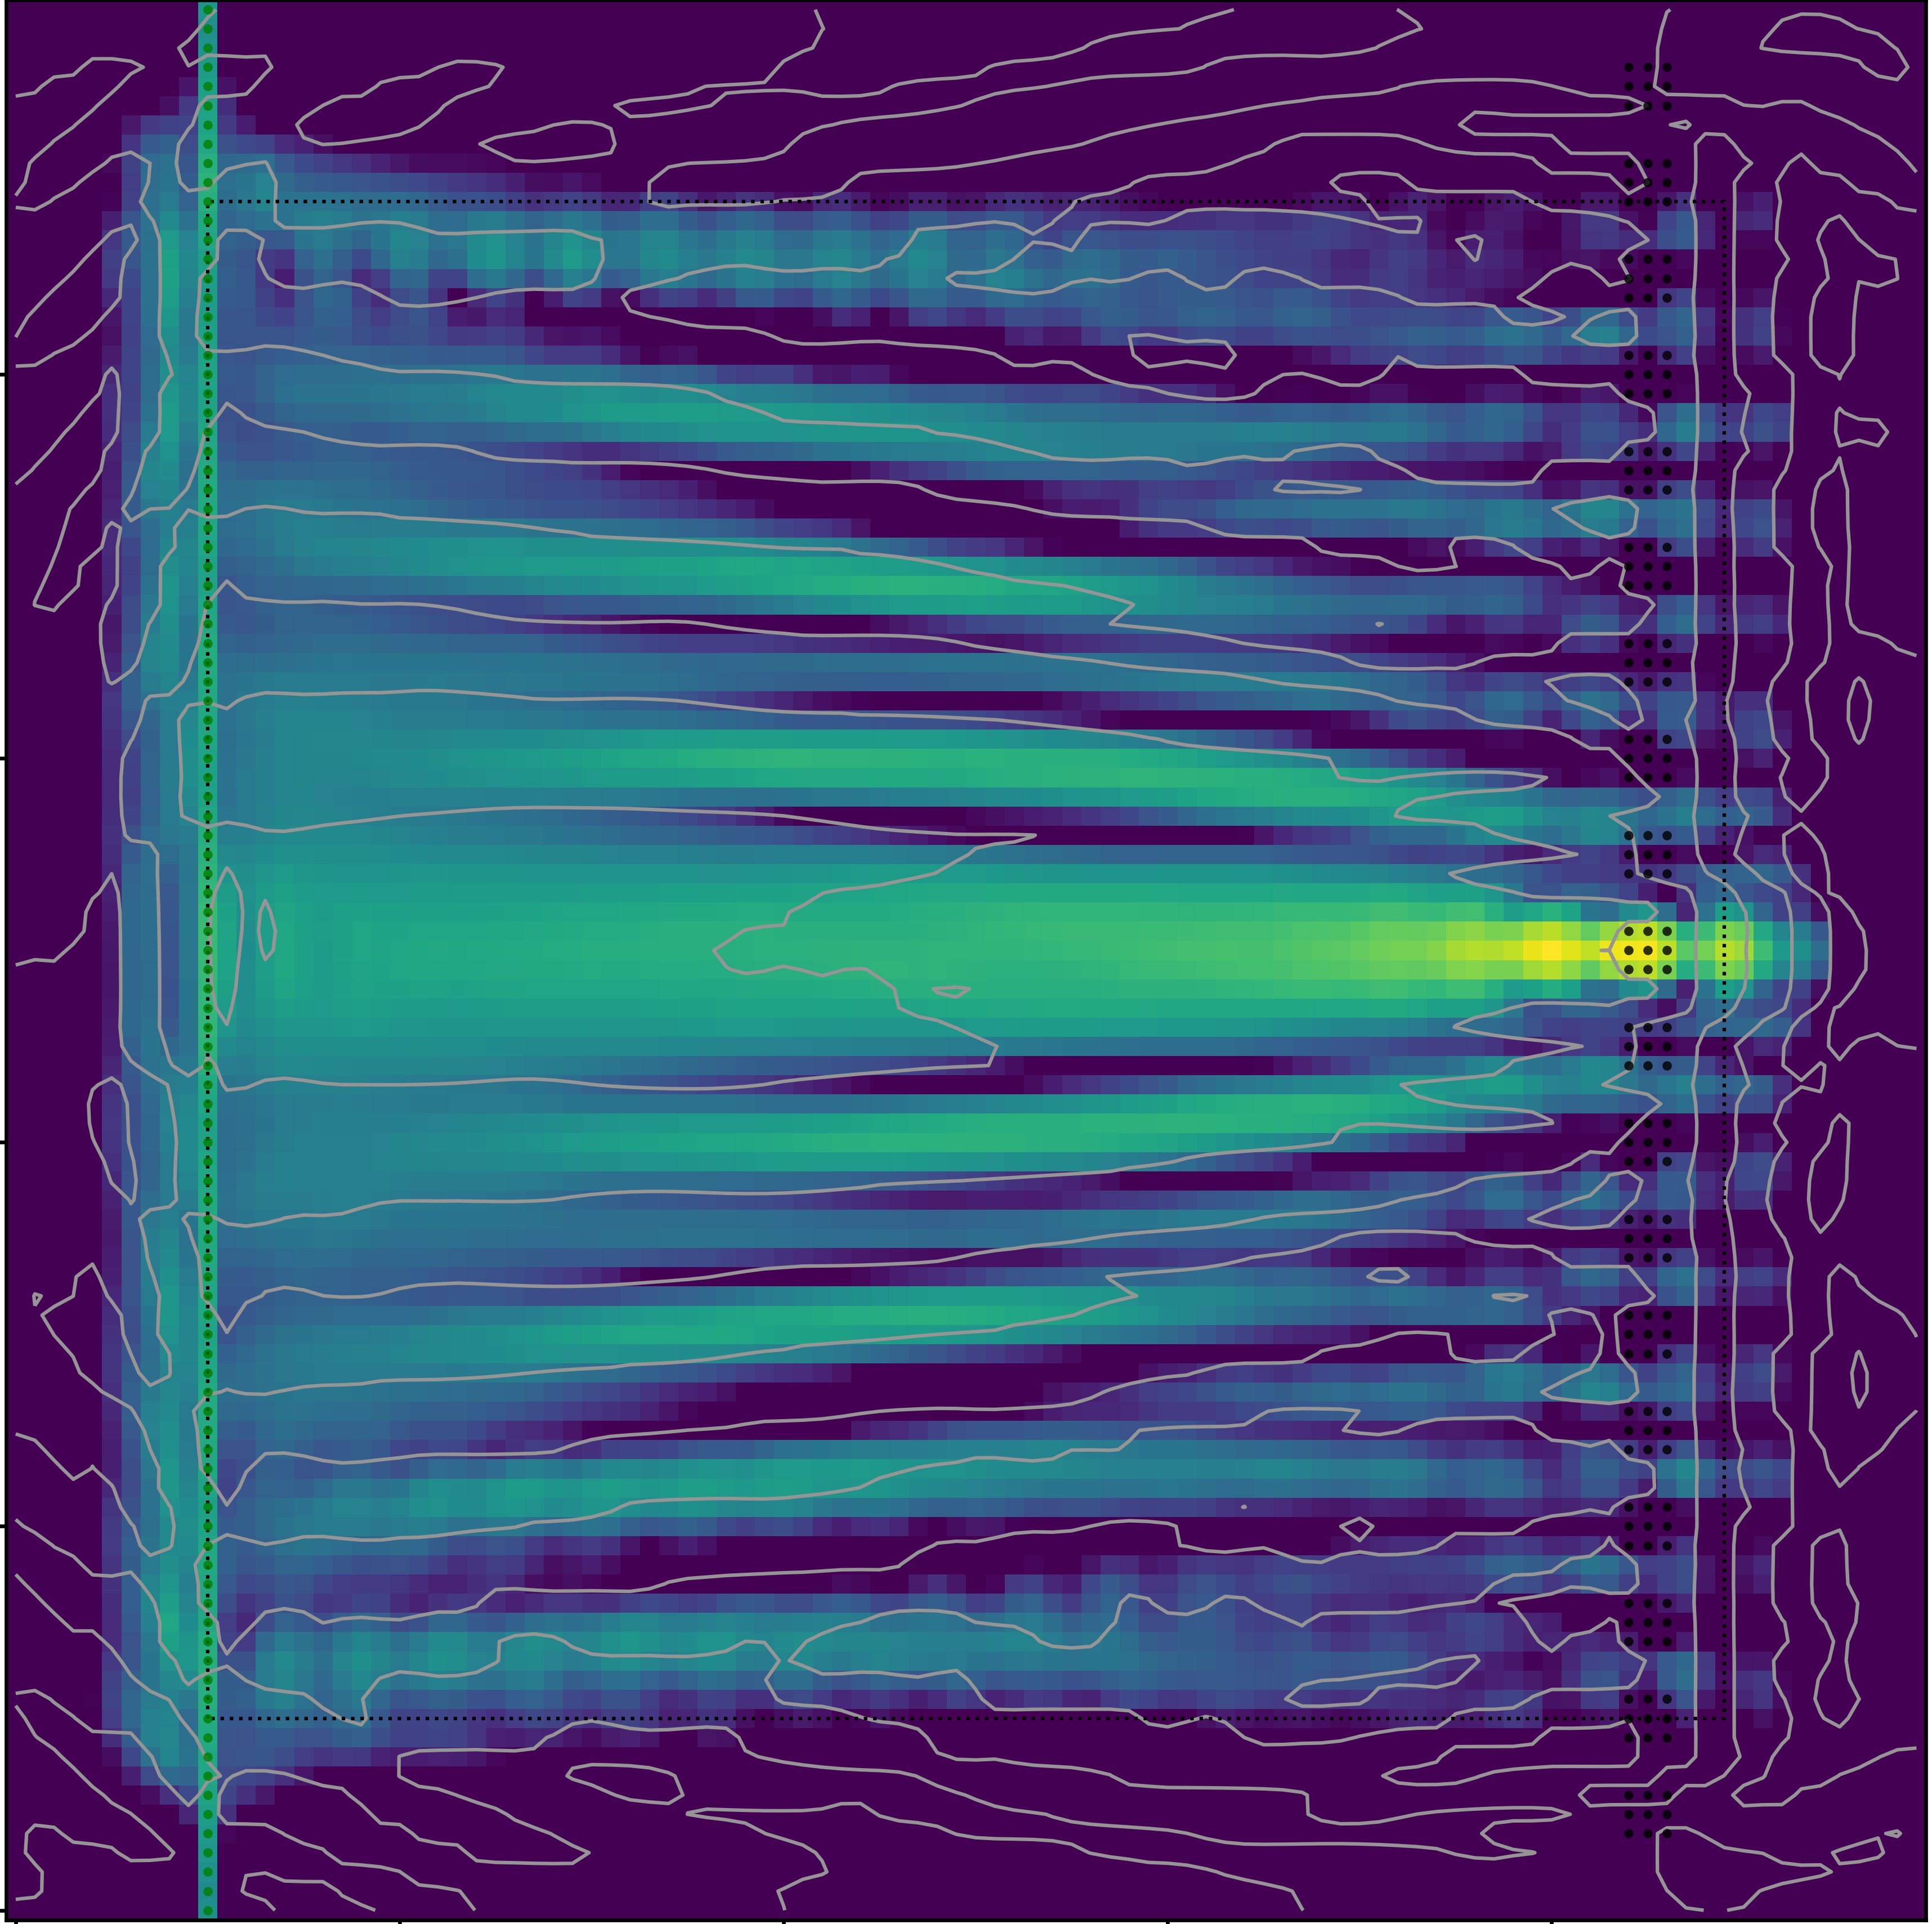

This chart was generated by the following Python code:
"""Optimize a focusing model"""
import torch
import os
import spintorch
import numpy as np
from spintorch.utils import tic, toc, stat_cuda
from spintorch.plot import wave_integrated, wave_snapshot

import warnings
warnings.filterwarnings("ignore", message=".*Casting complex values to real.*")


"""Parameters"""
dx = 50e-9      # discretization (m)
dy = 50e-9      # discretization (m)
dz = 20e-9      # discretization (m)
nx = 100        # size x    (cells)
ny = 100        # size y    (cells)

Ms = 140e3      # saturation magnetization (A/m)
B0 = 60e-3      # bias field (T)
Bt = 1e-3       # excitation field amplitude (T)

dt = 20e-12     # timestep (s)
f1 = 4e9        # source frequency (Hz)
timesteps = 600 # number of timesteps for wave propagation


'''Directories'''
basedir = 'focus_Ms/'
plotdir = 'plots/' + basedir
if not os.path.isdir(plotdir):
    os.makedirs(plotdir)
savedir = 'models/' + basedir
if not os.path.isdir(savedir):
    os.makedirs(savedir)    

'''Geometry, sources, probes, model definitions'''
### Here are three geometry modules initialized, just uncomment one of them to try:
# Ms_CoPt = 723e3 # saturation magnetization of the nanomagnets (A/m)
# r0, dr, dm, z_off = 15, 4, 2, 10  # starting pos, period, magnet size, z distance
# rx, ry = int((nx-2*r0)/dr), int((ny-2*r0)/dr+1)
# rho = torch.zeros((rx, ry))  # Design parameter array
# geom = spintorch.WaveGeometryArray(rho, (nx, ny), (dx, dy, dz), Ms, B0, 
#                                     r0, dr, dm, z_off, rx, ry, Ms_CoPt)
# B1 = 50e-3      # training field multiplier (T)
# geom = spintorch.WaveGeometryFreeForm((nx, ny), (dx, dy, dz), B0, B1, Ms)
geom = spintorch.WaveGeometryMs((nx, ny), (dx, dy, dz), Ms, B0)
src = spintorch.WaveLineSource(10, 0, 10, ny-1, dim=2)
probes = []
Np = 19  # number of probes
for p in range(Np):
    probes.append(spintorch.WaveIntensityProbeDisk(nx-15, int(ny*(p+1)/(Np+1)), 2))
model = spintorch.MMSolver(geom, dt, [src], probes)

dev = torch.device('cuda')  # 'cuda' or 'cpu'
print('Running on', dev)
model.to(dev)   # sending model to GPU/CPU


'''Define the source signal and output goal'''
# t = torch.arange(0, timesteps*dt, dt, device=dev).unsqueeze(0).unsqueeze(2) # time vector
X = lambda t: Bt*torch.sin(2*np.pi*f1*t)  # sinusoid signal at f1 frequency, Bt amplitude

INPUTS = X  # here we could cat multiple inputs
OUTPUTS = torch.tensor([int(Np/2)]).to(dev) # desired output

'''Define optimizer and lossfunction'''
optimizer = torch.optim.Adam(model.parameters(), lr=0.01)

def my_loss(output, target_index):
    target_value = output[:,target_index]
    loss = output.sum(dim=1)/target_value-1
    return (loss.sum()/loss.size()[0]).log10()

'''Load checkpoint'''
epoch = epoch_init = -1 # select previous checkpoint (-1 = don't use checkpoint)
if epoch_init>=0:
    checkpoint = torch.load(savedir + 'model_e%d.pt' % (epoch_init))
    epoch = checkpoint['epoch']
    loss_iter = checkpoint['loss_iter']
    model.load_state_dict(checkpoint['model_state_dict'])
    optimizer.load_state_dict(checkpoint['optimizer_state_dict'])
else:
    loss_iter = []

'''Train the network'''
tic()
model.retain_history = True
for epoch in range(epoch_init+1, 10):
    optimizer.zero_grad()
    u = model(INPUTS).sum(dim=1)
    spintorch.plot.plot_output(u[0,], OUTPUTS[0]+1, epoch, plotdir)
    loss = my_loss(u,OUTPUTS)
    loss_iter.append(loss.item())  # store loss values
    spintorch.plot.plot_loss(loss_iter, plotdir)
    stat_cuda('after forward')
    toc()
    loss.backward()
    optimizer.step()
    stat_cuda('after backward')
    print("Epoch finished: %d -- Loss: %.6f" % (epoch, loss))
    toc()   

    '''Save model checkpoint'''
    torch.save({
                'epoch': epoch,
                'loss_iter': loss_iter,
                'model_state_dict': model.state_dict(),
                'optimizer_state_dict': optimizer.state_dict()
                }, savedir + 'model_e%d.pt' % (epoch))
    
    '''Plot spin-wave propagation'''
    if model.retain_history:
        with torch.no_grad():
            spintorch.plot.geometry(model, epoch=epoch, plotdir=plotdir)
            mz = torch.stack(model.m_history, 1)[0,:,2,]-model.m0[0,2,].unsqueeze(0).cpu()
            wave_snapshot(model, mz[timesteps-1], (plotdir+'snapshot_time%d_epoch%d.png' % (timesteps,epoch)),r"$m_z$")
            wave_snapshot(model, mz[int(timesteps/2)-1], (plotdir+'snapshot_time%d_epoch%d.png' % (int(timesteps/2),epoch)),r"$m_z$")
            wave_integrated(model, mz, (plotdir+'integrated_epoch%d.png' % (epoch)))


  
